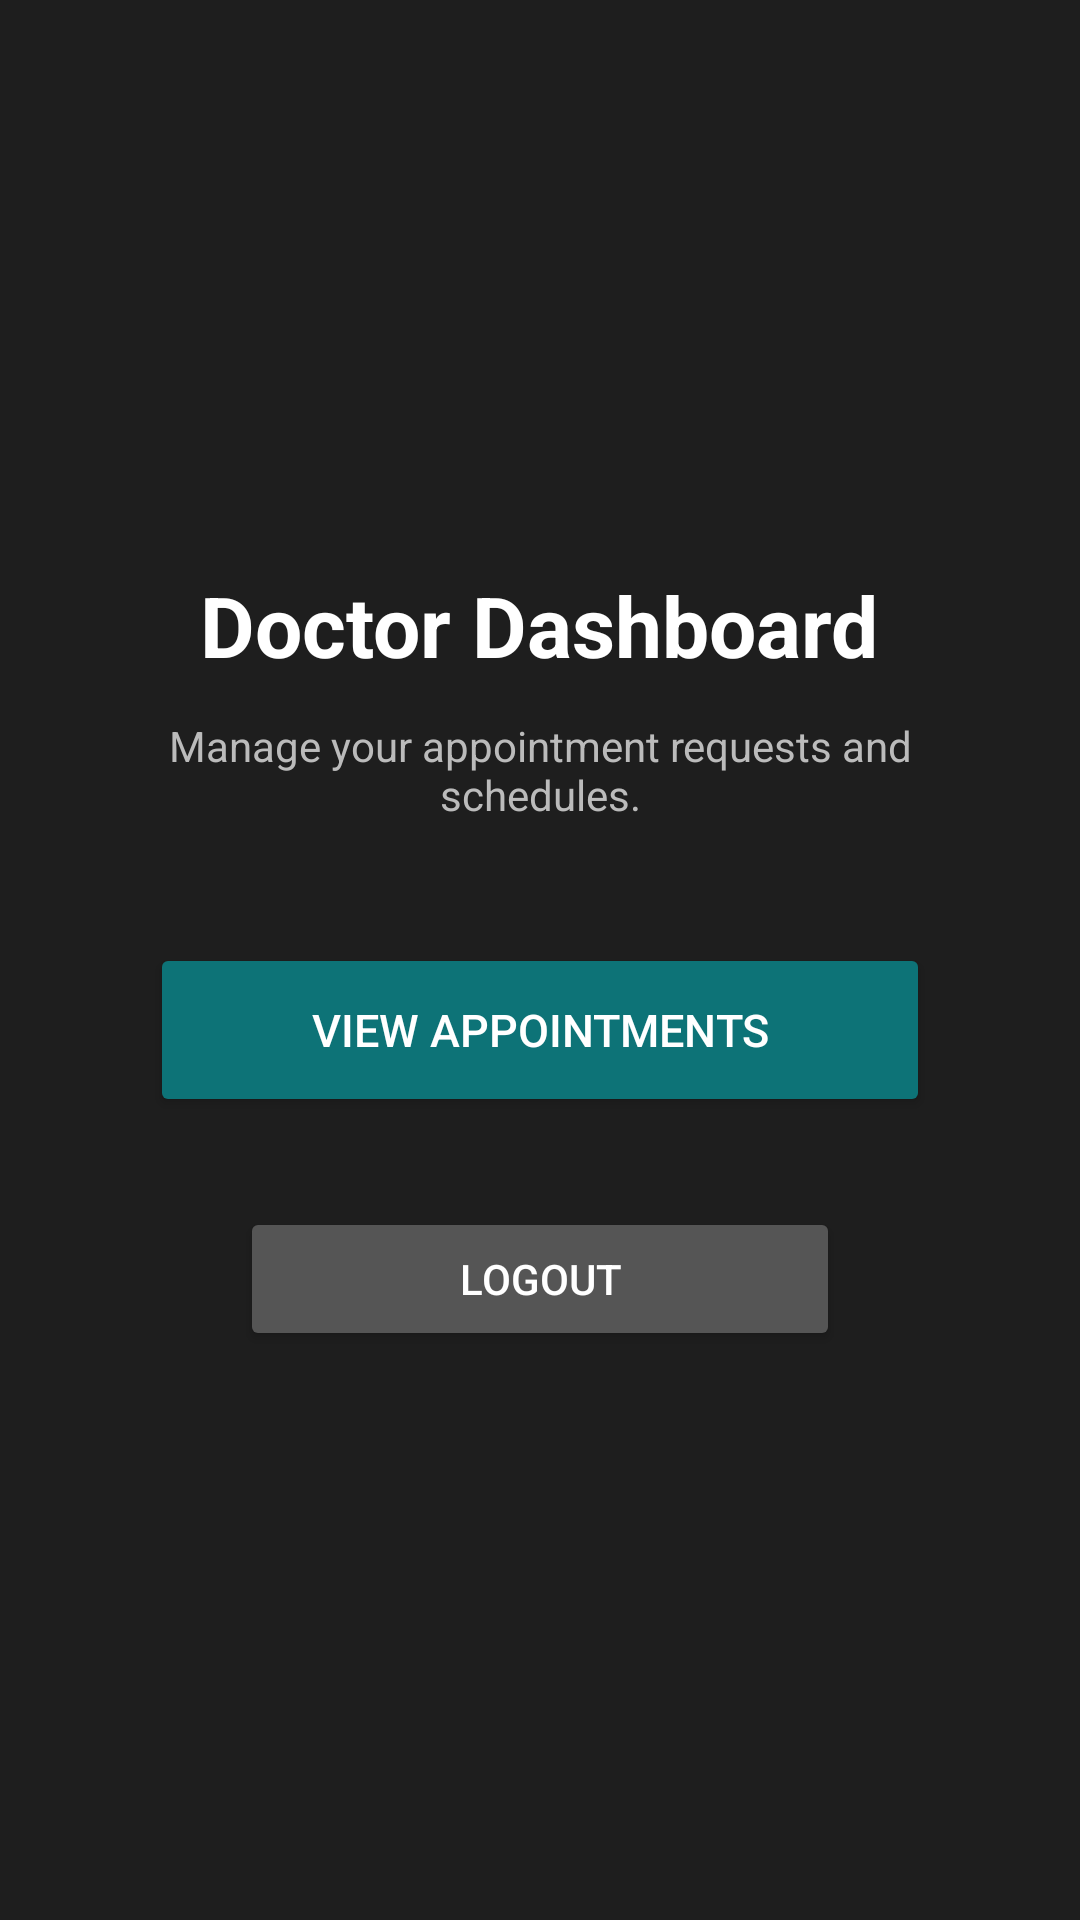

The Android layout XML behind this screen, and the referenced resources:
<!-- AndroidManifest.xml: application theme Theme.DiabetesTreatmentCenter -->
<!-- res/layout/activity_doctor_dashboard.xml -->
<?xml version="1.0" encoding="utf-8"?>
<LinearLayout xmlns:android="http://schemas.android.com/apk/res/android"
    android:layout_width="match_parent"
    android:layout_height="match_parent"
    android:orientation="vertical"
    android:gravity="center"
    android:padding="50dp"
    android:background="#1E1E1E">

    <TextView
        android:layout_width="wrap_content"
        android:layout_height="wrap_content"
        android:text="Doctor Dashboard"
        android:textSize="28sp"
        android:textStyle="bold"
        android:textColor="#FFFFFF"
        android:layout_marginBottom="12dp"/>

    <TextView
        android:layout_width="wrap_content"
        android:layout_height="wrap_content"
        android:text="Manage your appointment requests and schedules."
        android:textSize="14sp"
        android:textColor="#BBBBBB"
        android:gravity="center"
        android:layout_marginBottom="40dp"/>

    <Button
        android:id="@+id/appointmentsButton"
        android:layout_width="260dp"
        android:layout_height="58dp"
        android:text="View Appointments"
        android:textSize="15sp"
        android:textColor="#FFFFFF"
        android:backgroundTint="#0D7377"
        android:layout_marginBottom="30dp"/>

    <Button
        android:id="@+id/logoutButton"
        android:layout_width="200dp"
        android:layout_height="wrap_content"
        android:text="Logout"
        android:textColor="#FFFFFF"
        android:backgroundTint="#555555"/>

</LinearLayout>
<!-- resources referenced by this layout -->
<resources>
  <style name="Theme.DiabetesTreatmentCenter" parent="Base.Theme.DiabetesTreatmentCenter" />
  <style name="Base.Theme.DiabetesTreatmentCenter" parent="Theme.Material3.DayNight.NoActionBar">
          
          
      </style>
</resources>
